Run: headless pygame with SDL's dummy video driver; simulated clock (each Clock.tick advances the game by its frame time, no real sleeping); random seed 0; keys injected as events and as key.get_pressed() state; mouse plan: one left click at the window centre at the start of phase 2, then a move to the lower-right quarter at the start of phase 3.
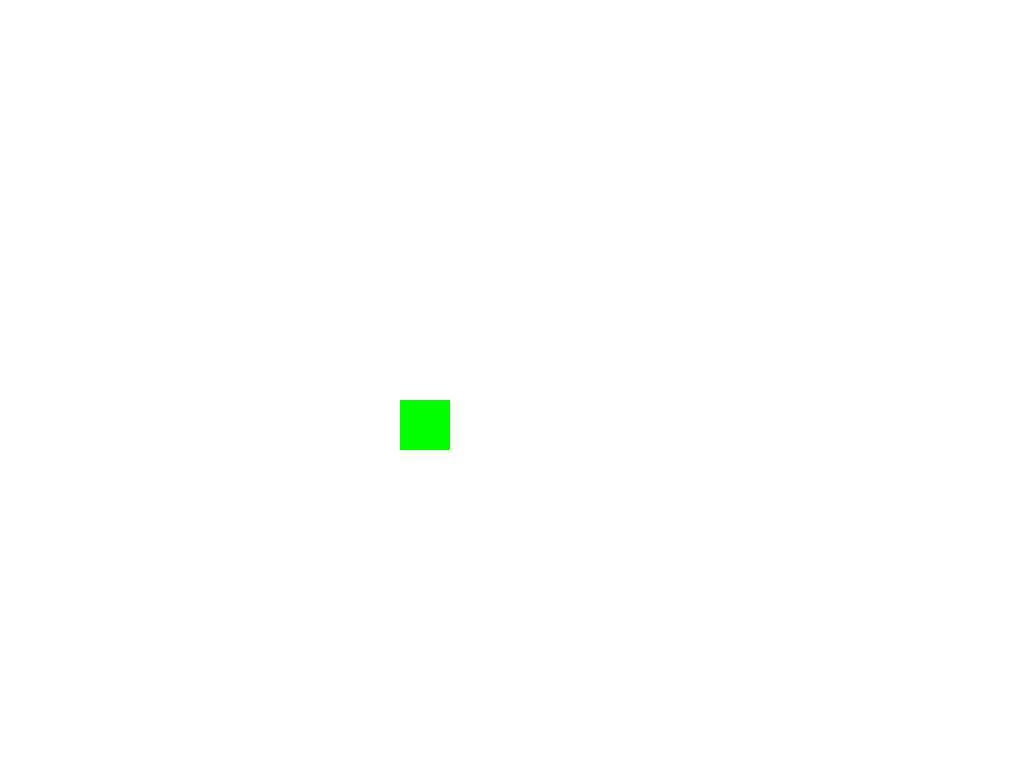
Frame 1 of 4 · flips 1–60 · no input
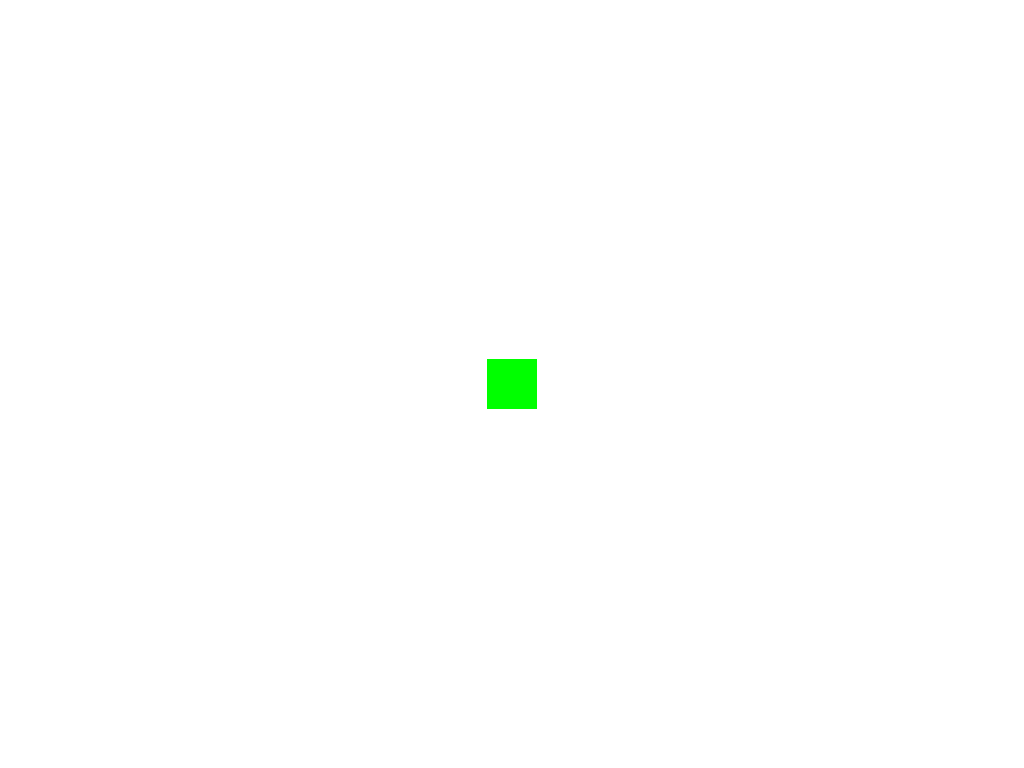
Frame 2 of 4 · flips 61–180 · clicked the window centre · tapped SPACE, RETURN · held RIGHT (→), D
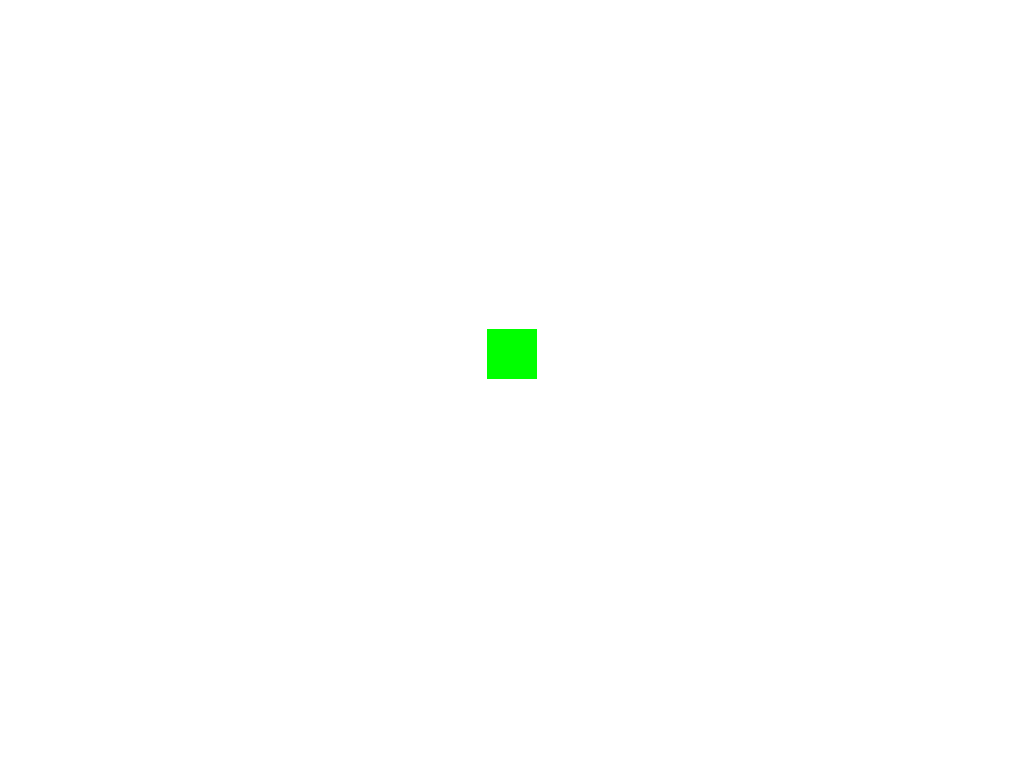
Frame 3 of 4 · flips 181–300 · moved the mouse to the lower-right quarter · held DOWN (↓), S
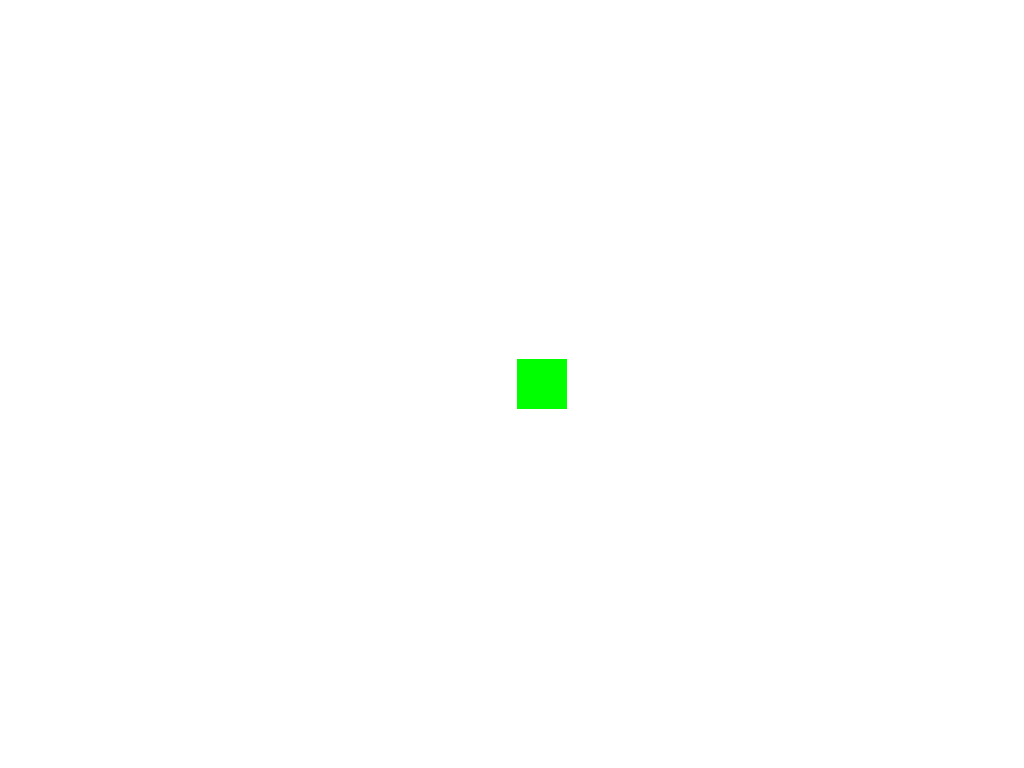
Frame 4 of 4 · flips 301–420 · held LEFT (←), A, UP (↑), W

The pygame program that drew these frames:

import pygame as pyg

campos = (0, 0)
speed = 30
holding = 1

class Sprite(pyg.sprite.Sprite):
    def __init__(self, image, xpos, ypos, groups = tuple):
        super().__init__(groups)
        self.xpos, self.ypos = xpos, ypos
        self.draw(image)
    def draw(self, image = None):
        if image:
            self.image = image
            self.rect = self.image.get_rect()
        self.rect.x = self.xpos + campos[0]
        self.rect.y = self.ypos + campos[1]

class endpoint(Sprite):
    def __init__(self, xpos, ypos, groups = tuple):
        self.held = 1
        image = pyg.Surface((50, 50))
        image.fill("GREEN")
        super().__init__(image, xpos, ypos, groups)

    def update(self):
        if self.held:
            self.xpos, self.ypos = pyg.mouse.get_pos()
            self.xpos, self.ypos = self.xpos -(self.rect.width / 2) - campos[0], self.ypos - (self.rect.height / 2) - campos[1]
        self.draw()

    def clicked(self):
        global holding
        print("clicked")
        if self.held:
            self.held, holding = 0, 0
        else:
            if not holding:
                self.held, holding = 1, 1



def main():
    global campos, speed
    running = True
    pyg.init()
    screen = pyg.display.set_mode((0, 0), pyg.FULLSCREEN)
    clock = pyg.time.Clock()
    hardware_group = pyg.sprite.Group()
    endpoint(400, 400, (hardware_group))

    #endpoint(200, 400, (hardware_group))
    while running:
        for event in pyg.event.get():
            #print(event)
            if event.type == pyg.QUIT:
                running = False
            if event.type == pyg.KEYDOWN:
                if event.key == pyg.K_w:    campos = (campos[0], campos[1] + speed)
                if event.key == pyg.K_a:    campos = (campos[0] + speed, campos[1])
                if event.key == pyg.K_s:    campos = (campos[0], campos[1] - speed)
                if event.key == pyg.K_d:    campos = (campos[0] - speed, campos[1])
            if event.type == pyg.MOUSEBUTTONDOWN:
                if event.button == pyg.BUTTON_LEFT:
                    for X in [X for X in hardware_group]:
                        print(X.rect)
                        print(event.pos)
                        if X.rect.collidepoint(event.pos):
                            X.clicked()
            hardware_group.update()
        screen.fill("WHITE")
        hardware_group.draw(screen)
        pyg.display.flip()
        clock.tick(60)


if __name__ == "__main__":
    main()
